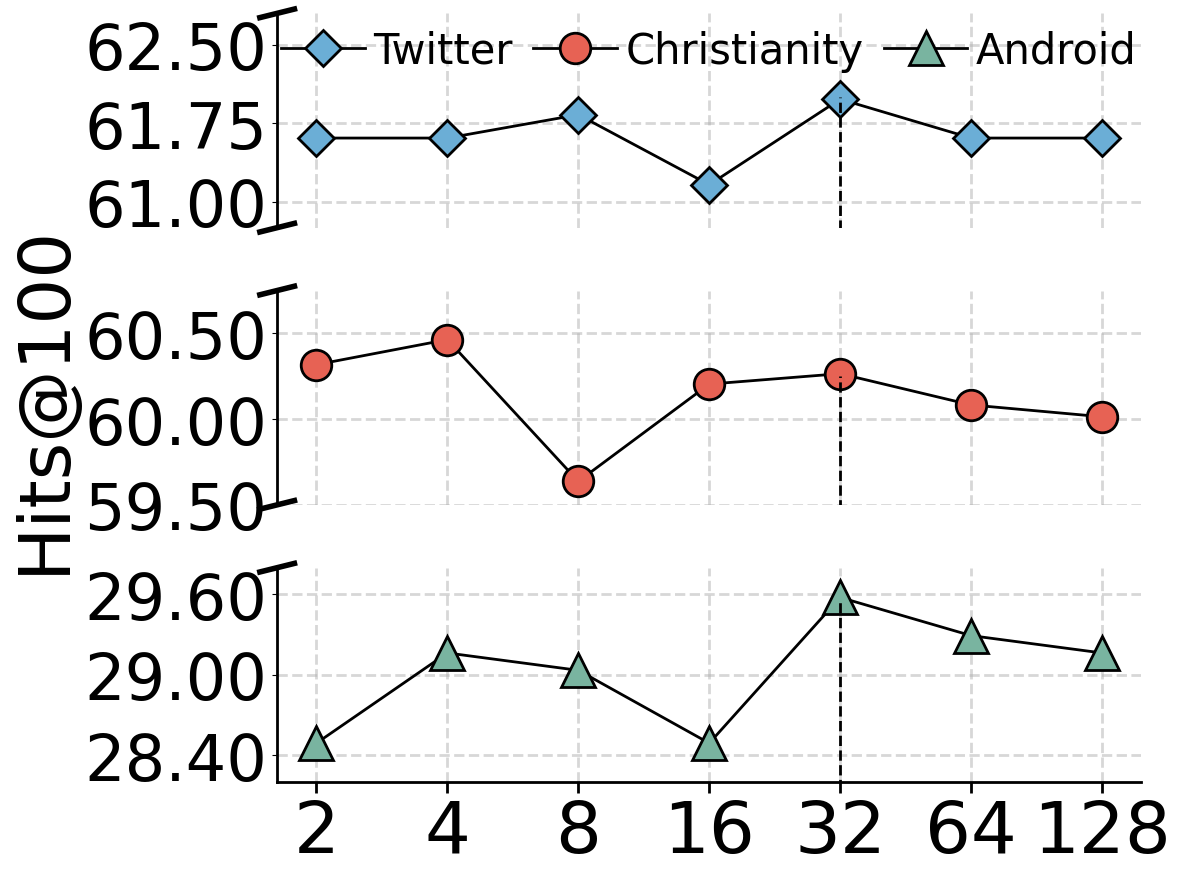

Here is the Python script that generated this plot: (Note: this script raises an exception after producing the figure.)
import numpy as np
from matplotlib import rcParams
import matplotlib.pyplot as plt

rcParams['font.family'] = 'serif'
rcParams['font.serif'] = ['Times New Roman']
plt.rcParams['font.size'] = 14
x_ticks = np.arange(1, 8)
# x_data = ['$2^{' + str(i) + '}$' for i in x_ticks]
# 设置横坐标轴的数据
x_data_origin = [2, 4, 8, 16, 32, 64, 128]
x_data = ['$2^{' + str(i) + '}$' for i in x_ticks]

y_android = [28.49, 29.1634, 29.0339, 28.49, 29.5778, 29.2929, 29.1634]
y_chris = [61.60716667, 61.60713333, 61.83036667, 61.1607, 61.9792, 61.60716667, 61.60713333]
y_twitter = [60.31766667, 60.46353333, 59.63696667, 60.2042, 60.265, 60.08266667, 60.01376667]

fig, (ax3, ax2, ax1) = plt.subplots(3, 1, sharex=True, figsize=(12, 9))
fig.subplots_adjust(hspace=0.1)  # 调整子图之间的间距

ax1.plot(x_data, y_android, marker='^', markeredgewidth=2, markersize=24, linestyle='-', color='black', markerfacecolor='#79b4a0', linewidth=2,label='Android')
ax2.plot(x_data, y_twitter, marker='o', markeredgewidth=2, markersize=22, linestyle='-', color='black', markerfacecolor='#E76254', linewidth=2,label='Christianity')
ax3.plot(x_data, y_chris, marker='D', markeredgewidth=2, markersize=18, linestyle='-', color='black', markerfacecolor='#6BAED6', linewidth=2,label='Twitter')

ax1.set_ylim(28.20, 29.80)
ax1.set_yticks(np.linspace(28.40, 29.60, 3))
ax1.set_yticklabels([f'{value:.2f}' for value in np.linspace(28.40, 29.60, 3)], fontsize=52)

ax3.set_ylim(60.75, 62.8)
ax3.set_yticks(np.linspace(61.0, 62.5, 3))
ax3.set_yticklabels([f'{value:.2f}' for value in np.linspace(61.0, 62.5, 3)], fontsize=52)

ax2.set_ylim(59.5, 60.75)
ax2.set_yticks(np.linspace(59.5, 60.5, 3))
ax2.set_yticklabels([f'{value:.2f}' for value in np.linspace(59.5, 60.5, 3)], fontsize=52)

ax1.tick_params(axis='y', labelsize=46)
ax2.tick_params(axis='y', labelsize=46)
ax3.tick_params(axis='y', labelsize=46)


# 在x=2这个地方放置一条虚线
ax1.vlines(4, 0, 29.55, linestyles='dashed', colors='black', linewidth=2)
ax2.vlines(4, 0, 60.25, linestyles='dashed', colors='black', linewidth=2)
ax3.vlines(4, 0, 62, linestyles='dashed', colors='black', linewidth=2)

# ax1.tick_params(axis='x', rotation=15, labelsize=46)

ax2.set_ylabel('Hits@100', fontsize=52, fontfamily='Times New Roman')

ax1.spines.top.set_visible(False)
ax2.spines.top.set_visible(False)
ax2.spines.bottom.set_visible(False)
ax3.spines.bottom.set_visible(False)

ax3.tick_params(axis='x', length=0)
ax2.tick_params(axis='x', length=0)
ax3.xaxis.tick_bottom()

ax1.grid(ls='--', alpha=0.5, linewidth=2)
ax2.grid(ls='--', alpha=0.5, linewidth=2)
ax3.grid(ls='--', alpha=0.5, linewidth=2)

ax1.xaxis.set_tick_params(width=2, length=8)
ax1.spines['bottom'].set_linewidth(2)
ax1.spines['left'].set_linewidth(2)
ax1.spines['right'].set_linewidth(2)
ax2.spines['left'].set_linewidth(2)
ax2.spines['right'].set_linewidth(2)
ax3.spines['top'].set_linewidth(2)
ax3.spines['left'].set_linewidth(2)
ax3.spines['right'].set_linewidth(2)

# 设置横坐标轴刻度的间距相同
ax1.set_xticks(x_data)
ax2.set_xticks(x_data)
ax3.set_xticks(x_data)

# 设置横坐标轴刻度标签
ax1.set_xticklabels(x_data, fontsize=52)
ax2.set_xticklabels(x_data, fontsize=52)
ax3.set_xticklabels(x_data, fontsize=52)

# d = 0.5
# kwargs = dict(marker=[(-1, -d), (1, d)], markersize=18,
#               linestyle="none", color='k', mec='k', mew=4, clip_on=False)
# ax1.plot([0, 1], [1, 1], transform=ax1.transAxes, **kwargs)
# ax2.plot([0, 1], [0, 0], transform=ax2.transAxes, **kwargs)
# ax2.plot([1, 0], [1, 1], transform=ax2.transAxes, **kwargs)
# ax3.plot([0, 1], [0, 0], transform=ax3.transAxes, **kwargs)

# 定义y轴斜线段的长度
d = 0.02

# 定义斜线段旋转以及颜色
kwargs = dict(transform=ax1.transAxes, color='k', clip_on=False, linewidth=4)
ax1.plot((-d, +d), (1-d, 1+d), **kwargs)

kwargs = dict(transform=ax2.transAxes, color='k', clip_on=False, linewidth=4)
ax2.plot((-d, +d), (1-d, 1+d), **kwargs)
ax2.plot((- d, + d), (-d, +d), **kwargs)

kwargs = dict(transform=ax3.transAxes, color='k', clip_on=False, linewidth=4)
ax3.plot((-d, +d), (1-d, 1+d), **kwargs)
ax3.plot((- d, + d), (-d, +d), **kwargs)

# Create a single legend for all three subplots above the entire figure
fig.legend(fontsize=30, loc='upper center', bbox_to_anchor=(0.6, 0.995), frameon=False, ncol=3, columnspacing=0.5, handletextpad=0.2)

ax1.spines['top'].set_visible(False)
ax1.spines['right'].set_visible(False)
ax2.spines['top'].set_visible(False)
ax2.spines['right'].set_visible(False)
ax3.spines['top'].set_visible(False)
ax3.spines['right'].set_visible(False)

_ = plt.xticks(x_data, x_data_origin)


plt.tight_layout()
plt.savefig('../pics/steps_hits.pdf', dpi=1000, bbox_inches='tight')
plt.show()
